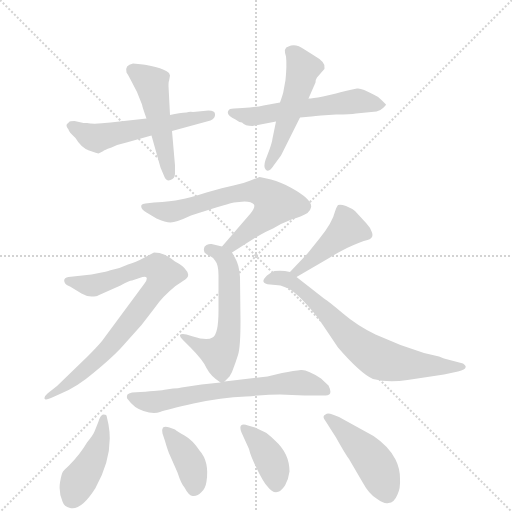
t = 0.00 s
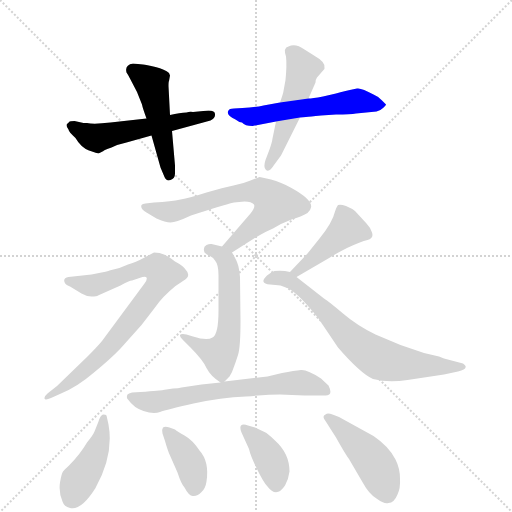
t = 1.99 s
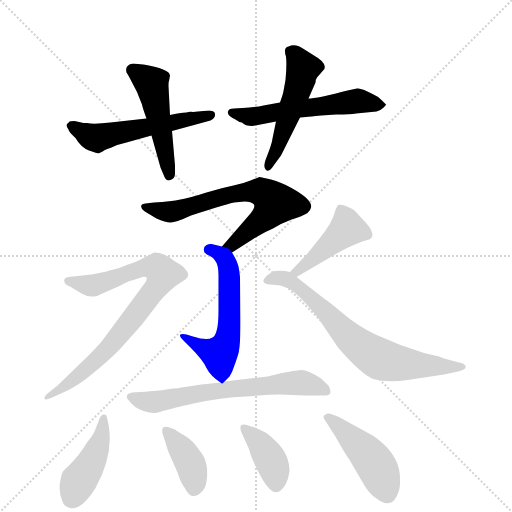
t = 3.98 s
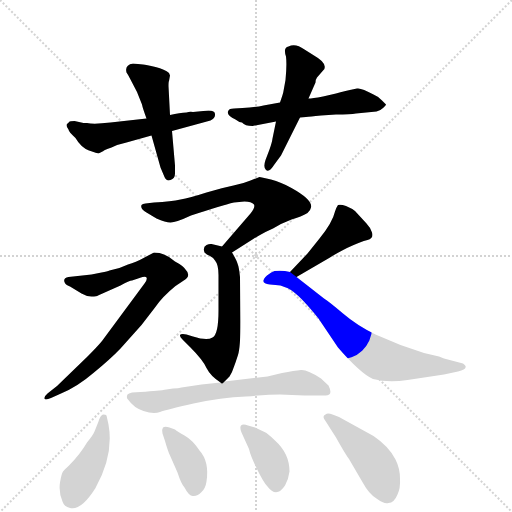
t = 5.97 s
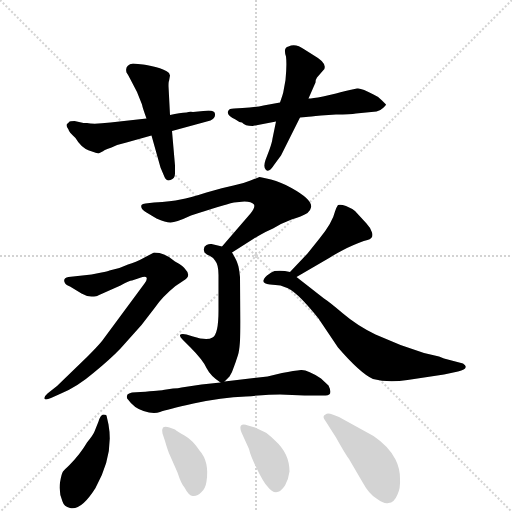
t = 7.96 s
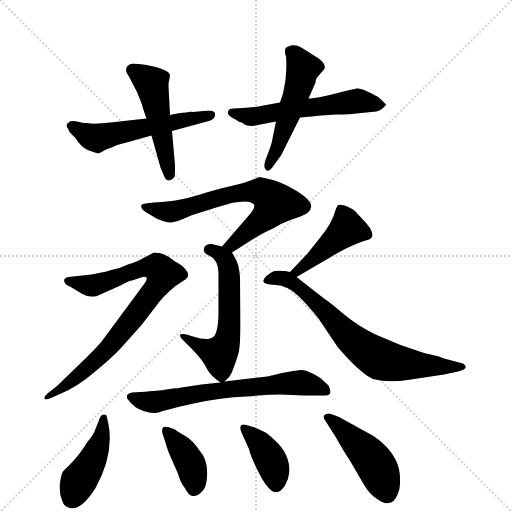
t = 9.95 s

The animated SVG that drew these frames (rendered in a browser with its animation timeline set to each time). Animation: 14 CSS @keyframes rules; one cycle of 9.95 s.

<svg version="1.1" viewBox="0 0 1024 1024" xmlns="http://www.w3.org/2000/svg">
  <g stroke="lightgray" stroke-dasharray="1,1" stroke-width="1" transform="scale(4, 4)">
    <line x1="0" y1="0" x2="256" y2="256"></line>
    <line x1="256" y1="0" x2="0" y2="256"></line>
    <line x1="128" y1="0" x2="128" y2="256"></line>
    <line x1="0" y1="128" x2="256" y2="128"></line>
  </g>
  <g transform="scale(1, -1) translate(0, -855)">
    <style type="text/css">
      
        @keyframes keyframes0 {
          from {
            stroke: blue;
            stroke-dashoffset: 544;
            stroke-width: 128;
          }
          64% {
            animation-timing-function: step-end;
            stroke: blue;
            stroke-dashoffset: 0;
            stroke-width: 128;
          }
          to {
            stroke: black;
            stroke-width: 1024;
          }
        }
        #make-me-a-hanzi-animation-0 {
          animation: keyframes0 0.6927083333333334s both;
          animation-delay: 0s;
          animation-timing-function: linear;
        }
      
        @keyframes keyframes1 {
          from {
            stroke: blue;
            stroke-dashoffset: 488;
            stroke-width: 128;
          }
          61% {
            animation-timing-function: step-end;
            stroke: blue;
            stroke-dashoffset: 0;
            stroke-width: 128;
          }
          to {
            stroke: black;
            stroke-width: 1024;
          }
        }
        #make-me-a-hanzi-animation-1 {
          animation: keyframes1 0.6471354166666666s both;
          animation-delay: 0.6927083333333334s;
          animation-timing-function: linear;
        }
      
        @keyframes keyframes2 {
          from {
            stroke: blue;
            stroke-dashoffset: 559;
            stroke-width: 128;
          }
          65% {
            animation-timing-function: step-end;
            stroke: blue;
            stroke-dashoffset: 0;
            stroke-width: 128;
          }
          to {
            stroke: black;
            stroke-width: 1024;
          }
        }
        #make-me-a-hanzi-animation-2 {
          animation: keyframes2 0.7049153645833334s both;
          animation-delay: 1.33984375s;
          animation-timing-function: linear;
        }
      
        @keyframes keyframes3 {
          from {
            stroke: blue;
            stroke-dashoffset: 508;
            stroke-width: 128;
          }
          62% {
            animation-timing-function: step-end;
            stroke: blue;
            stroke-dashoffset: 0;
            stroke-width: 128;
          }
          to {
            stroke: black;
            stroke-width: 1024;
          }
        }
        #make-me-a-hanzi-animation-3 {
          animation: keyframes3 0.6634114583333334s both;
          animation-delay: 2.0447591145833335s;
          animation-timing-function: linear;
        }
      
        @keyframes keyframes4 {
          from {
            stroke: blue;
            stroke-dashoffset: 665;
            stroke-width: 128;
          }
          68% {
            animation-timing-function: step-end;
            stroke: blue;
            stroke-dashoffset: 0;
            stroke-width: 128;
          }
          to {
            stroke: black;
            stroke-width: 1024;
          }
        }
        #make-me-a-hanzi-animation-4 {
          animation: keyframes4 0.7911783854166666s both;
          animation-delay: 2.708170572916667s;
          animation-timing-function: linear;
        }
      
        @keyframes keyframes5 {
          from {
            stroke: blue;
            stroke-dashoffset: 568;
            stroke-width: 128;
          }
          65% {
            animation-timing-function: step-end;
            stroke: blue;
            stroke-dashoffset: 0;
            stroke-width: 128;
          }
          to {
            stroke: black;
            stroke-width: 1024;
          }
        }
        #make-me-a-hanzi-animation-5 {
          animation: keyframes5 0.7122395833333334s both;
          animation-delay: 3.4993489583333335s;
          animation-timing-function: linear;
        }
      
        @keyframes keyframes6 {
          from {
            stroke: blue;
            stroke-dashoffset: 798;
            stroke-width: 128;
          }
          72% {
            animation-timing-function: step-end;
            stroke: blue;
            stroke-dashoffset: 0;
            stroke-width: 128;
          }
          to {
            stroke: black;
            stroke-width: 1024;
          }
        }
        #make-me-a-hanzi-animation-6 {
          animation: keyframes6 0.8994140625s both;
          animation-delay: 4.211588541666667s;
          animation-timing-function: linear;
        }
      
        @keyframes keyframes7 {
          from {
            stroke: blue;
            stroke-dashoffset: 438;
            stroke-width: 128;
          }
          59% {
            animation-timing-function: step-end;
            stroke: blue;
            stroke-dashoffset: 0;
            stroke-width: 128;
          }
          to {
            stroke: black;
            stroke-width: 1024;
          }
        }
        #make-me-a-hanzi-animation-7 {
          animation: keyframes7 0.6064453125s both;
          animation-delay: 5.111002604166667s;
          animation-timing-function: linear;
        }
      
        @keyframes keyframes8 {
          from {
            stroke: blue;
            stroke-dashoffset: 707;
            stroke-width: 128;
          }
          70% {
            animation-timing-function: step-end;
            stroke: blue;
            stroke-dashoffset: 0;
            stroke-width: 128;
          }
          to {
            stroke: black;
            stroke-width: 1024;
          }
        }
        #make-me-a-hanzi-animation-8 {
          animation: keyframes8 0.8253580729166666s both;
          animation-delay: 5.717447916666667s;
          animation-timing-function: linear;
        }
      
        @keyframes keyframes9 {
          from {
            stroke: blue;
            stroke-dashoffset: 651;
            stroke-width: 128;
          }
          68% {
            animation-timing-function: step-end;
            stroke: blue;
            stroke-dashoffset: 0;
            stroke-width: 128;
          }
          to {
            stroke: black;
            stroke-width: 1024;
          }
        }
        #make-me-a-hanzi-animation-9 {
          animation: keyframes9 0.77978515625s both;
          animation-delay: 6.542805989583334s;
          animation-timing-function: linear;
        }
      
        @keyframes keyframes10 {
          from {
            stroke: blue;
            stroke-dashoffset: 431;
            stroke-width: 128;
          }
          58% {
            animation-timing-function: step-end;
            stroke: blue;
            stroke-dashoffset: 0;
            stroke-width: 128;
          }
          to {
            stroke: black;
            stroke-width: 1024;
          }
        }
        #make-me-a-hanzi-animation-10 {
          animation: keyframes10 0.6007486979166666s both;
          animation-delay: 7.322591145833334s;
          animation-timing-function: linear;
        }
      
        @keyframes keyframes11 {
          from {
            stroke: blue;
            stroke-dashoffset: 387;
            stroke-width: 128;
          }
          56% {
            animation-timing-function: step-end;
            stroke: blue;
            stroke-dashoffset: 0;
            stroke-width: 128;
          }
          to {
            stroke: black;
            stroke-width: 1024;
          }
        }
        #make-me-a-hanzi-animation-11 {
          animation: keyframes11 0.56494140625s both;
          animation-delay: 7.923339843750001s;
          animation-timing-function: linear;
        }
      
        @keyframes keyframes12 {
          from {
            stroke: blue;
            stroke-dashoffset: 385;
            stroke-width: 128;
          }
          56% {
            animation-timing-function: step-end;
            stroke: blue;
            stroke-dashoffset: 0;
            stroke-width: 128;
          }
          to {
            stroke: black;
            stroke-width: 1024;
          }
        }
        #make-me-a-hanzi-animation-12 {
          animation: keyframes12 0.5633138020833334s both;
          animation-delay: 8.48828125s;
          animation-timing-function: linear;
        }
      
        @keyframes keyframes13 {
          from {
            stroke: blue;
            stroke-dashoffset: 449;
            stroke-width: 128;
          }
          59% {
            animation-timing-function: step-end;
            stroke: blue;
            stroke-dashoffset: 0;
            stroke-width: 128;
          }
          to {
            stroke: black;
            stroke-width: 1024;
          }
        }
        #make-me-a-hanzi-animation-13 {
          animation: keyframes13 0.6153971354166666s both;
          animation-delay: 9.051595052083334s;
          animation-timing-function: linear;
        }
      
    </style>
    
      <path d="M 167 609 L 149 613 Q 140 613 138 611 Q 138 610 134 607 Q 131 604 137 596 Q 137 592 151 579 Q 162 560 178 554 Q 195 548 197 548 L 207 553 Q 206 554 223 560 Q 238 567 253 570 L 303 584 L 344 593 L 421 614 Q 431 619 430 627 Q 430 634 417 634 L 386 631 Q 379 632 373 630 Q 360 630 340 625 L 293 618 L 221 610 Q 188 606 174 609 L 167 609 Z" fill="lightgray"></path>
    
      <path d="M 303 584 L 321 520 L 329 501 Q 333 492 341 495 Q 350 498 350 508 L 350 524 L 344 593 L 340 625 L 337 683 Q 337 692 338 693 L 340 704 L 338 709 Q 330 716 311 721 Q 292 726 286 726 L 266 728 Q 249 725 253 710 Q 256 706 261 696 L 274 671 L 284 646 Q 285 640 293 618 L 303 584 Z" fill="lightgray"></path>
    
      <path d="M 642 624 L 672 626 Q 701 626 712 628 L 753 632 Q 760 633 766 639 Q 772 645 772 646 L 764 654 Q 757 662 747 666 Q 722 680 714 678 Q 689 673 672 668 L 646 662 Q 624 658 617 658 L 560 650 L 527 644 Q 509 640 485 639 L 468 638 Q 458 638 457 634 Q 451 626 471 616 Q 477 611 484 610 Q 490 603 505 603 L 552 612 L 600 620 L 612 621 Q 619 622 642 624 Z" fill="lightgray"></path>
    
      <path d="M 617 658 L 631 690 Q 631 696 634 700 L 647 715 Q 649 717 649 718 Q 653 730 628 744 L 609 756 Q 591 769 577 762 Q 566 760 572 742 Q 574 725 571 695 L 567 673 Q 567 670 560 650 L 552 612 L 545 578 Q 544 570 539 556 L 531 535 Q 526 520 532 515 Q 539 510 548 525 L 562 544 L 600 620 L 617 658 Z" fill="lightgray"></path>
    
      <path d="M 464 350 L 508 378 Q 535 394 546 398 Q 564 409 583 416 Q 603 422 615 429 Q 621 434 622 440 Q 626 455 583 479 Q 562 491 542 496 Q 522 501 519 501 L 501 494 Q 487 488 467 484 Q 447 480 413 470 Q 379 459 361 456 Q 343 452 308 450 L 291 448 Q 285 448 283 445 Q 280 437 293 430 L 313 418 Q 331 410 341 410 Q 352 410 382 424 Q 443 444 468 450 L 489 452 Q 503 452 508 446 Q 511 440 501 428 L 444 362 C 424 339 439 334 464 350 Z" fill="lightgray"></path>
    
      <path d="M 449 92 L 459 102 L 464 111 Q 471 129 476 145 Q 481 161 481 212 L 480 301 Q 478 321 475 328 Q 473 335 464 350 C 459 358 459 358 444 362 L 423 367 Q 419 368 413 365 Q 405 361 409 350 Q 413 346 420 343 Q 428 339 430 334 Q 437 326 437 305 L 437 234 Q 437 186 425 180 Q 414 173 386 182 L 373 186 Q 362 188 360 185 Q 359 182 365 176 L 380 161 Q 406 135 413 119 Q 421 103 441 90 C 444 87 444 87 449 92 Z" fill="lightgray"></path>
    
      <path d="M 196 264 L 241 284 Q 259 294 264 294 L 279 299 Q 291 303 293 300 Q 295 296 289 288 L 204 173 Q 195 162 174 141 L 114 83 L 95 68 Q 88 62 89 58 Q 90 54 102 59 L 122 68 Q 154 81 188 110 Q 222 138 241 158 L 283 205 L 310 240 Q 325 262 351 283 L 366 293 Q 384 303 371 316 Q 367 323 350 332 Q 339 342 328 346 Q 320 350 308 350 L 289 340 Q 271 330 256 326 Q 240 318 219 314 Q 215 312 203 310 L 183 306 L 137 301 Q 126 299 129 291 Q 130 286 140 282 L 163 268 Q 173 262 183 262 Q 194 262 196 264 Z" fill="lightgray"></path>
    
      <path d="M 593 301 L 660 340 Q 667 345 694 359 Q 722 372 735 375 Q 748 378 744 390 Q 740 401 733 408 L 710 433 Q 704 438 692 443 Q 681 447 676 445 Q 673 441 670 432 Q 665 410 639 378 L 615 348 L 580 311 C 559 289 567 286 593 301 Z" fill="lightgray"></path>
    
      <path d="M 549 313 Q 542 311 534 304 Q 517 288 540 286 L 551 285 Q 562 285 569 281 Q 590 277 637 218 L 676 160 Q 721 108 746 97 Q 776 89 815 95 L 888 106 L 916 112 Q 931 116 931 120 Q 933 123 926 128 L 888 138 L 878 142 L 848 149 L 801 165 L 751 186 Q 714 204 686 228 Q 659 251 648 258 L 593 301 L 580 311 Q 565 315 549 313 Z" fill="lightgray"></path>
    
      <path d="M 346 78 L 326 75 Q 323 74 281 71 L 264 70 Q 257 68 255 66 Q 252 60 256 56 Q 268 39 287 33 Q 307 26 320 31 Q 333 36 387 48 Q 442 60 492 62 Q 538 66 560 66 L 609 64 L 651 64 Q 667 64 657 84 L 642 98 Q 615 116 602 115 Q 589 114 564 109 L 535 102 L 449 92 L 441 90 L 403 86 L 363 80 Q 357 78 346 78 Z" fill="lightgray"></path>
    
      <path d="M 197 12 L 189 -8 Q 187 -14 174 -30 Q 160 -54 138 -76 Q 129 -84 126 -88 Q 123 -92 120 -110 Q 117 -129 125 -148 Q 128 -158 140 -161 Q 162 -167 191 -121 Q 228 -55 217 6 L 213 24 Q 212 26 206 26 Q 201 25 197 12 Z" fill="lightgray"></path>
    
      <path d="M 325 -12 L 330 -27 Q 336 -48 340 -56 L 355 -90 Q 362 -112 369 -120 Q 379 -139 387 -137 Q 396 -137 403 -129 Q 411 -122 413 -108 Q 419 -68 399 -46 Q 385 -25 369 -16 Q 353 -7 350 -4 L 339 0 Q 330 3 326 0 Q 323 -4 325 -12 Z" fill="lightgray"></path>
    
      <path d="M 483 -10 L 498 -43 Q 501 -57 514 -83 Q 527 -110 535 -118 Q 553 -142 570 -116 Q 577 -104 579 -88 Q 579 -52 550 -26 Q 536 -12 529 -9 L 510 0 L 496 4 Q 486 8 482 4 Q 479 0 483 -10 Z" fill="lightgray"></path>
    
      <path d="M 651 13 L 672 -20 Q 691 -54 698 -63 L 726 -111 Q 738 -133 753 -142 Q 769 -154 777 -151 Q 788 -151 795 -134 Q 801 -122 800 -102 Q 800 -82 791 -64 Q 778 -38 747 -17 L 678 21 L 665 26 Q 655 30 651 26 Q 643 23 651 13 Z" fill="lightgray"></path>
    
    
      <clipPath id="make-me-a-hanzi-clip-0">
        <path d="M 167 609 L 149 613 Q 140 613 138 611 Q 138 610 134 607 Q 131 604 137 596 Q 137 592 151 579 Q 162 560 178 554 Q 195 548 197 548 L 207 553 Q 206 554 223 560 Q 238 567 253 570 L 303 584 L 344 593 L 421 614 Q 431 619 430 627 Q 430 634 417 634 L 386 631 Q 379 632 373 630 Q 360 630 340 625 L 293 618 L 221 610 Q 188 606 174 609 L 167 609 Z"></path>
      </clipPath>
      <path clip-path="url(#make-me-a-hanzi-clip-0)" d="M 142 603 L 193 579 L 420 624" fill="none" id="make-me-a-hanzi-animation-0" stroke-dasharray="416 832" stroke-linecap="round"></path>
    
      <clipPath id="make-me-a-hanzi-clip-1">
        <path d="M 303 584 L 321 520 L 329 501 Q 333 492 341 495 Q 350 498 350 508 L 350 524 L 344 593 L 340 625 L 337 683 Q 337 692 338 693 L 340 704 L 338 709 Q 330 716 311 721 Q 292 726 286 726 L 266 728 Q 249 725 253 710 Q 256 706 261 696 L 274 671 L 284 646 Q 285 640 293 618 L 303 584 Z"></path>
      </clipPath>
      <path clip-path="url(#make-me-a-hanzi-clip-1)" d="M 265 715 L 303 688 L 339 506" fill="none" id="make-me-a-hanzi-animation-1" stroke-dasharray="360 720" stroke-linecap="round"></path>
    
      <clipPath id="make-me-a-hanzi-clip-2">
        <path d="M 642 624 L 672 626 Q 701 626 712 628 L 753 632 Q 760 633 766 639 Q 772 645 772 646 L 764 654 Q 757 662 747 666 Q 722 680 714 678 Q 689 673 672 668 L 646 662 Q 624 658 617 658 L 560 650 L 527 644 Q 509 640 485 639 L 468 638 Q 458 638 457 634 Q 451 626 471 616 Q 477 611 484 610 Q 490 603 505 603 L 552 612 L 600 620 L 612 621 Q 619 622 642 624 Z"></path>
      </clipPath>
      <path clip-path="url(#make-me-a-hanzi-clip-2)" d="M 465 630 L 501 621 L 711 653 L 764 646" fill="none" id="make-me-a-hanzi-animation-2" stroke-dasharray="431 862" stroke-linecap="round"></path>
    
      <clipPath id="make-me-a-hanzi-clip-3">
        <path d="M 617 658 L 631 690 Q 631 696 634 700 L 647 715 Q 649 717 649 718 Q 653 730 628 744 L 609 756 Q 591 769 577 762 Q 566 760 572 742 Q 574 725 571 695 L 567 673 Q 567 670 560 650 L 552 612 L 545 578 Q 544 570 539 556 L 531 535 Q 526 520 532 515 Q 539 510 548 525 L 562 544 L 600 620 L 617 658 Z"></path>
      </clipPath>
      <path clip-path="url(#make-me-a-hanzi-clip-3)" d="M 581 750 L 589 747 L 606 719 L 559 569 L 536 521" fill="none" id="make-me-a-hanzi-animation-3" stroke-dasharray="380 760" stroke-linecap="round"></path>
    
      <clipPath id="make-me-a-hanzi-clip-4">
        <path d="M 464 350 L 508 378 Q 535 394 546 398 Q 564 409 583 416 Q 603 422 615 429 Q 621 434 622 440 Q 626 455 583 479 Q 562 491 542 496 Q 522 501 519 501 L 501 494 Q 487 488 467 484 Q 447 480 413 470 Q 379 459 361 456 Q 343 452 308 450 L 291 448 Q 285 448 283 445 Q 280 437 293 430 L 313 418 Q 331 410 341 410 Q 352 410 382 424 Q 443 444 468 450 L 489 452 Q 503 452 508 446 Q 511 440 501 428 L 444 362 C 424 339 439 334 464 350 Z"></path>
      </clipPath>
      <path clip-path="url(#make-me-a-hanzi-clip-4)" d="M 289 442 L 342 431 L 477 469 L 515 472 L 539 462 L 550 448 L 537 428 L 464 365 L 452 364" fill="none" id="make-me-a-hanzi-animation-4" stroke-dasharray="537 1074" stroke-linecap="round"></path>
    
      <clipPath id="make-me-a-hanzi-clip-5">
        <path d="M 449 92 L 459 102 L 464 111 Q 471 129 476 145 Q 481 161 481 212 L 480 301 Q 478 321 475 328 Q 473 335 464 350 C 459 358 459 358 444 362 L 423 367 Q 419 368 413 365 Q 405 361 409 350 Q 413 346 420 343 Q 428 339 430 334 Q 437 326 437 305 L 437 234 Q 437 186 425 180 Q 414 173 386 182 L 373 186 Q 362 188 360 185 Q 359 182 365 176 L 380 161 Q 406 135 413 119 Q 421 103 441 90 C 444 87 444 87 449 92 Z"></path>
      </clipPath>
      <path clip-path="url(#make-me-a-hanzi-clip-5)" d="M 420 355 L 441 346 L 451 334 L 459 307 L 454 172 L 439 147 L 395 164 L 367 183" fill="none" id="make-me-a-hanzi-animation-5" stroke-dasharray="440 880" stroke-linecap="round"></path>
    
      <clipPath id="make-me-a-hanzi-clip-6">
        <path d="M 196 264 L 241 284 Q 259 294 264 294 L 279 299 Q 291 303 293 300 Q 295 296 289 288 L 204 173 Q 195 162 174 141 L 114 83 L 95 68 Q 88 62 89 58 Q 90 54 102 59 L 122 68 Q 154 81 188 110 Q 222 138 241 158 L 283 205 L 310 240 Q 325 262 351 283 L 366 293 Q 384 303 371 316 Q 367 323 350 332 Q 339 342 328 346 Q 320 350 308 350 L 289 340 Q 271 330 256 326 Q 240 318 219 314 Q 215 312 203 310 L 183 306 L 137 301 Q 126 299 129 291 Q 130 286 140 282 L 163 268 Q 173 262 183 262 Q 194 262 196 264 Z"></path>
      </clipPath>
      <path clip-path="url(#make-me-a-hanzi-clip-6)" d="M 139 292 L 186 284 L 292 320 L 314 320 L 327 307 L 306 271 L 214 157 L 148 96 L 95 61" fill="none" id="make-me-a-hanzi-animation-6" stroke-dasharray="670 1340" stroke-linecap="round"></path>
    
      <clipPath id="make-me-a-hanzi-clip-7">
        <path d="M 593 301 L 660 340 Q 667 345 694 359 Q 722 372 735 375 Q 748 378 744 390 Q 740 401 733 408 L 710 433 Q 704 438 692 443 Q 681 447 676 445 Q 673 441 670 432 Q 665 410 639 378 L 615 348 L 580 311 C 559 289 567 286 593 301 Z"></path>
      </clipPath>
      <path clip-path="url(#make-me-a-hanzi-clip-7)" d="M 735 385 L 694 398 L 596 312 L 587 313" fill="none" id="make-me-a-hanzi-animation-7" stroke-dasharray="310 620" stroke-linecap="round"></path>
    
      <clipPath id="make-me-a-hanzi-clip-8">
        <path d="M 549 313 Q 542 311 534 304 Q 517 288 540 286 L 551 285 Q 562 285 569 281 Q 590 277 637 218 L 676 160 Q 721 108 746 97 Q 776 89 815 95 L 888 106 L 916 112 Q 931 116 931 120 Q 933 123 926 128 L 888 138 L 878 142 L 848 149 L 801 165 L 751 186 Q 714 204 686 228 Q 659 251 648 258 L 593 301 L 580 311 Q 565 315 549 313 Z"></path>
      </clipPath>
      <path clip-path="url(#make-me-a-hanzi-clip-8)" d="M 536 295 L 570 298 L 590 286 L 633 250 L 706 173 L 761 136 L 833 125 L 925 122" fill="none" id="make-me-a-hanzi-animation-8" stroke-dasharray="579 1158" stroke-linecap="round"></path>
    
      <clipPath id="make-me-a-hanzi-clip-9">
        <path d="M 346 78 L 326 75 Q 323 74 281 71 L 264 70 Q 257 68 255 66 Q 252 60 256 56 Q 268 39 287 33 Q 307 26 320 31 Q 333 36 387 48 Q 442 60 492 62 Q 538 66 560 66 L 609 64 L 651 64 Q 667 64 657 84 L 642 98 Q 615 116 602 115 Q 589 114 564 109 L 535 102 L 449 92 L 441 90 L 403 86 L 363 80 Q 357 78 346 78 Z"></path>
      </clipPath>
      <path clip-path="url(#make-me-a-hanzi-clip-9)" d="M 262 62 L 311 51 L 458 77 L 600 90 L 651 75" fill="none" id="make-me-a-hanzi-animation-9" stroke-dasharray="523 1046" stroke-linecap="round"></path>
    
      <clipPath id="make-me-a-hanzi-clip-10">
        <path d="M 197 12 L 189 -8 Q 187 -14 174 -30 Q 160 -54 138 -76 Q 129 -84 126 -88 Q 123 -92 120 -110 Q 117 -129 125 -148 Q 128 -158 140 -161 Q 162 -167 191 -121 Q 228 -55 217 6 L 213 24 Q 212 26 206 26 Q 201 25 197 12 Z"></path>
      </clipPath>
      <path clip-path="url(#make-me-a-hanzi-clip-10)" d="M 208 19 L 201 -28 L 143 -142" fill="none" id="make-me-a-hanzi-animation-10" stroke-dasharray="303 606" stroke-linecap="round"></path>
    
      <clipPath id="make-me-a-hanzi-clip-11">
        <path d="M 325 -12 L 330 -27 Q 336 -48 340 -56 L 355 -90 Q 362 -112 369 -120 Q 379 -139 387 -137 Q 396 -137 403 -129 Q 411 -122 413 -108 Q 419 -68 399 -46 Q 385 -25 369 -16 Q 353 -7 350 -4 L 339 0 Q 330 3 326 0 Q 323 -4 325 -12 Z"></path>
      </clipPath>
      <path clip-path="url(#make-me-a-hanzi-clip-11)" d="M 333 -7 L 382 -75 L 388 -122" fill="none" id="make-me-a-hanzi-animation-11" stroke-dasharray="259 518" stroke-linecap="round"></path>
    
      <clipPath id="make-me-a-hanzi-clip-12">
        <path d="M 483 -10 L 498 -43 Q 501 -57 514 -83 Q 527 -110 535 -118 Q 553 -142 570 -116 Q 577 -104 579 -88 Q 579 -52 550 -26 Q 536 -12 529 -9 L 510 0 L 496 4 Q 486 8 482 4 Q 479 0 483 -10 Z"></path>
      </clipPath>
      <path clip-path="url(#make-me-a-hanzi-clip-12)" d="M 489 -3 L 534 -52 L 549 -83 L 552 -111" fill="none" id="make-me-a-hanzi-animation-12" stroke-dasharray="257 514" stroke-linecap="round"></path>
    
      <clipPath id="make-me-a-hanzi-clip-13">
        <path d="M 651 13 L 672 -20 Q 691 -54 698 -63 L 726 -111 Q 738 -133 753 -142 Q 769 -154 777 -151 Q 788 -151 795 -134 Q 801 -122 800 -102 Q 800 -82 791 -64 Q 778 -38 747 -17 L 678 21 L 665 26 Q 655 30 651 26 Q 643 23 651 13 Z"></path>
      </clipPath>
      <path clip-path="url(#make-me-a-hanzi-clip-13)" d="M 658 20 L 739 -58 L 760 -91 L 774 -130" fill="none" id="make-me-a-hanzi-animation-13" stroke-dasharray="321 642" stroke-linecap="round"></path>
    
  </g>
</svg>
